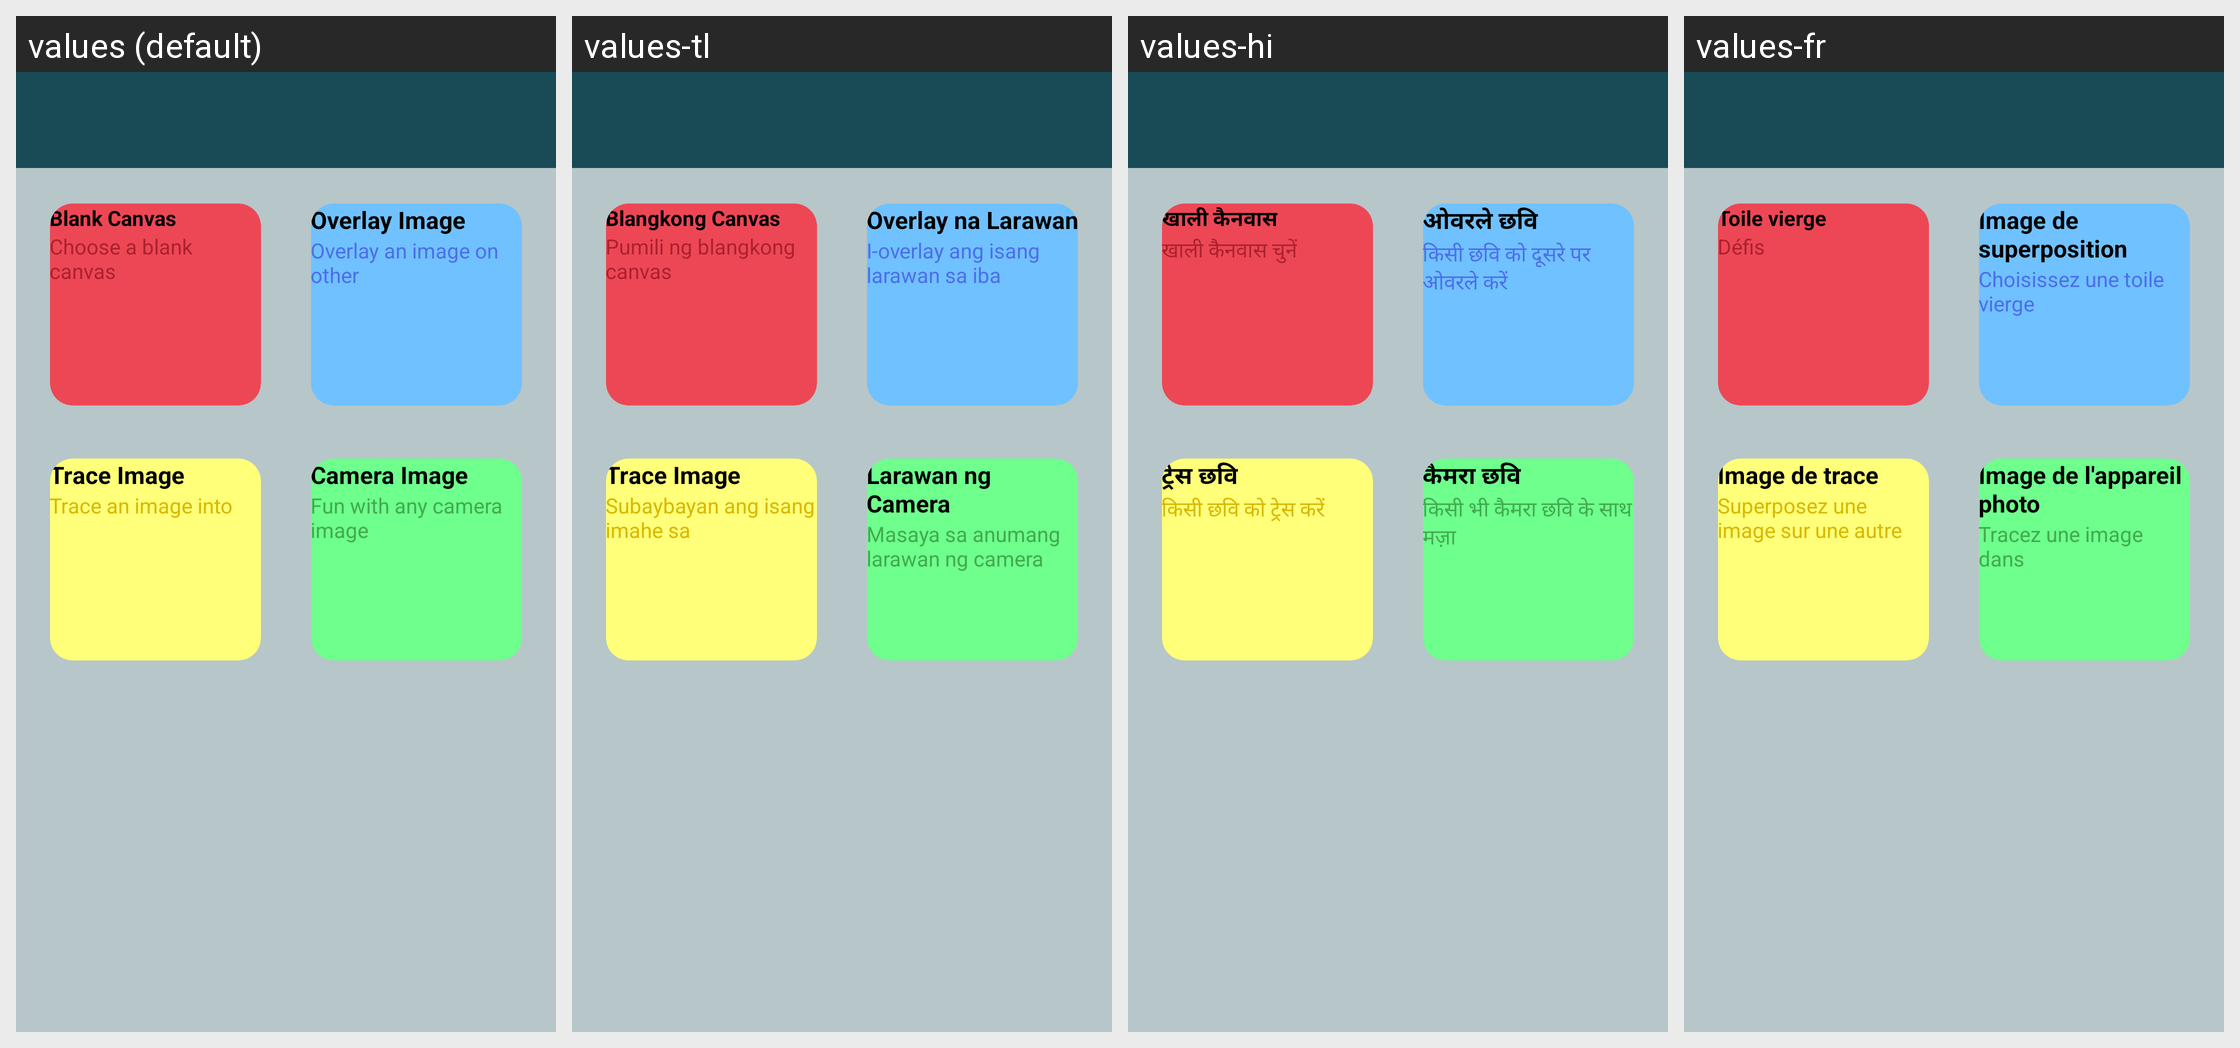

The Android screen above is rendered under several locales of the same app. Produce the string resources it draws, with the default and per-locale values.
Android screen res/layout/activity_draw_now.xml rendered under 4 locales, left to right: values (default), values-tl, values-hi, values-fr. Device: Nexus 5 (rendered at 1080×1920; each locale shown at half size, 540×960, under a caption strip naming it); theme AppTheme.
Other locales in the repository, not shown: values-ar, values-bn, values-es, values-pt, values-ur, values-zh.
Strings drawn on this screen, with the default value and each locale's value (text and hints the layout hard-codes, and strings that could not be matched under every locale, appear in the picture but are not listed):

blank_canvas
  values: Blank Canvas
  values-tl: Blangkong Canvas
  values-hi: खाली कैनवास
  values-fr: Toile vierge

choose_a_blank_canvas
  values: Choose a blank canvas
  values-tl: Pumili ng blangkong canvas
  values-hi: खाली कैनवास चुनें
  values-fr: Défis

overlay_image
  values: Overlay Image
  values-tl: Overlay na Larawan
  values-hi: ओवरले छवि
  values-fr: Image de superposition

overlay_an_image_on_other
  values: Overlay an image on other
  values-tl: I-overlay ang isang larawan sa iba
  values-hi: किसी छवि को दूसरे पर ओवरले करें
  values-fr: Choisissez une toile vierge

trace_image
  values: Trace Image
  values-tl: Trace Image
  values-hi: ट्रेस छवि
  values-fr: Image de trace

trace_an_image_into
  values: Trace an image into
  values-tl: Subaybayan ang isang imahe sa
  values-hi: किसी छवि को ट्रेस करें
  values-fr: Superposez une image sur une autre

camera_image
  values: Camera Image
  values-tl: Larawan ng Camera
  values-hi: कैमरा छवि
  values-fr: Image de l'appareil photo

fun_with_any_camera_image
  values: Fun with any camera image
  values-tl: Masaya sa anumang larawan ng camera
  values-hi: किसी भी कैमरा छवि के साथ मज़ा
  values-fr: Tracez une image dans
